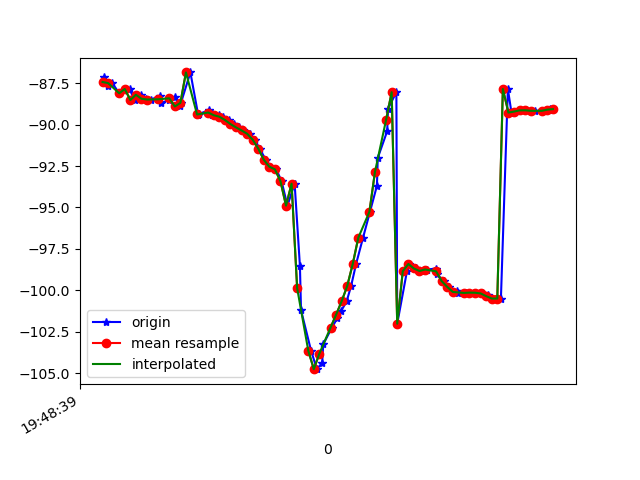

The table this chart was drawn from, first rows:
1617738520027, 434156649722249, -87.15091, 21.462402, -15.123275
1617738520039, 434156668953019, -87.69, 22.32, -15.79
1617738520055, 434156688183789, -87.49, 22.23, -15.72
1617738520080, 434156707414559, -88.1, 22.8, -15.28
1617738520101, 434156726645329, -87.84, 22.72, -15.5
1617738520117, 434156745876099, -87.85, 22.69, -15.24
1617738520135, 434156765106869, -88.51, 23.68, -15.81
1617738520157, 434156784337639, -88.19, 23.5, -15.68
1617738520178, 434156803568409, -88.43, 23.68, -15.22
1617738520195, 434156822799179, -88.48, 24.05, -16.13
1617738520227, 434156842029949, -88.24, 23.81, -16.02
1617738520231, 434156861260719, -88.69, 24.08, -15.72
1617738520260, 434156880491489, -88.5, 24.22, -16.6
1617738520279, 434156899722259, -88.31, 24, -16.41
1617738520299, 434156918953029, -88.9, 24.3, -16.12
1617738520302, 434156938183799, -88.69, 24.41, -17.07
1617738520336, 434156957414569, -86.85, 21.55, -15.78
1617738520364, 434156976645339, -89.41, 24.54, -16.74
1617738520366, 434156995876109, -89.36, 25.09, -18.07
1617738520403, 434157015106879, -89.12, 25.26, -18.87
1617738520413, 434157034337649, -89.28, 25.73, -19.44
1617738520415, 434157053568419, -89.4, 26.24, -20.13
1617738520438, 434157072799189, -89.43, 26.74, -20.94
1617738520454, 434157092029959, -89.52, 27.23, -21.72
1617738520474, 434157111260729, -89.71, 27.61, -22.42
1617738520493, 434157130491499, -89.96, 27.97, -23.03
1617738520511, 434157149722269, -90.16, 28.38, -23.6
1617738520527, 434157168953039, -90.35, 28.91, -24.06
1617738520549, 434157188183809, -90.55, 29.51, -24.3
1617738520567, 434157207414579, -90.91, 30.06, -24.08
1617738520585, 434157226645349, -91.44, 30.37, -23.17
1617738520607, 434157245876119, -92.12, 30.61, -21.11
1617738520624, 434157265106889, -92.54, 31.46, -18.43
1617738520645, 434157284337659, -92.7, 32.64, -15.27
1617738520664, 434157303568429, -93.41, 33.83, -10.65
1617738520685, 434157322799199, -94.89, 34.95, -4.369
1617738520711, 434157342029969, -93.56, 32.75, 3.736
1617738520730, 434157361260739, -98.54, 37.68, 10.46
1617738520734, 434157380491509, -101.2, 39.26, 18.06
1617738520770, 434157399722279, -103.6, 39.86, 24.94
1617738520791, 434157418953049, -104.8, 39.22, 30.32
1617738520810, 434157438183819, -104.4, 38.05, 33.98
1617738520814, 434157457414589, -103.3, 37.07, 36.18
1617738520845, 434157476645359, -102.3, 36.61, 37.49
1617738520864, 434157495876129, -101.7, 36.76, 38.18
1617738520878, 434157515106899, -101.3, 37.15, 38.21
1617738520898, 434157534337669, -100.7, 37.33, 37.66
1617738520914, 434157553568439, -99.75, 37.13, 36.55
1617738520932, 434157572799209, -98.41, 36.48, 34.86
1617738520957, 434157592029979, -96.83, 35.46, 32.73
1617738520982, 434157611260749, -95.26, 34.31, 30.28
1617738521007, 434157630491519, -93.69, 33.05, 27.36
1617738521010, 434157649722289, -92.01, 31.55, 23.85
1617738521044, 434157668953059, -90.39, 29.82, 19.94
1617738521047, 434157688183829, -89.03, 28.02, 15.88
1617738521077, 434157707414599, -88.04, 26.29, 11.76
1617738521080, 434157726645369, -102, 29.38, 5.196
1617738521115, 434157745876139, -98.85, 23.61, 2.938
1617738521121, 434157765106909, -98.41, 21.23, -0.2141
1617738521146, 434157784337679, -98.68, 20.24, -3.281
1617738521169, 434157803568449, -98.84, 19.96, -5.925
... 25 more rows
